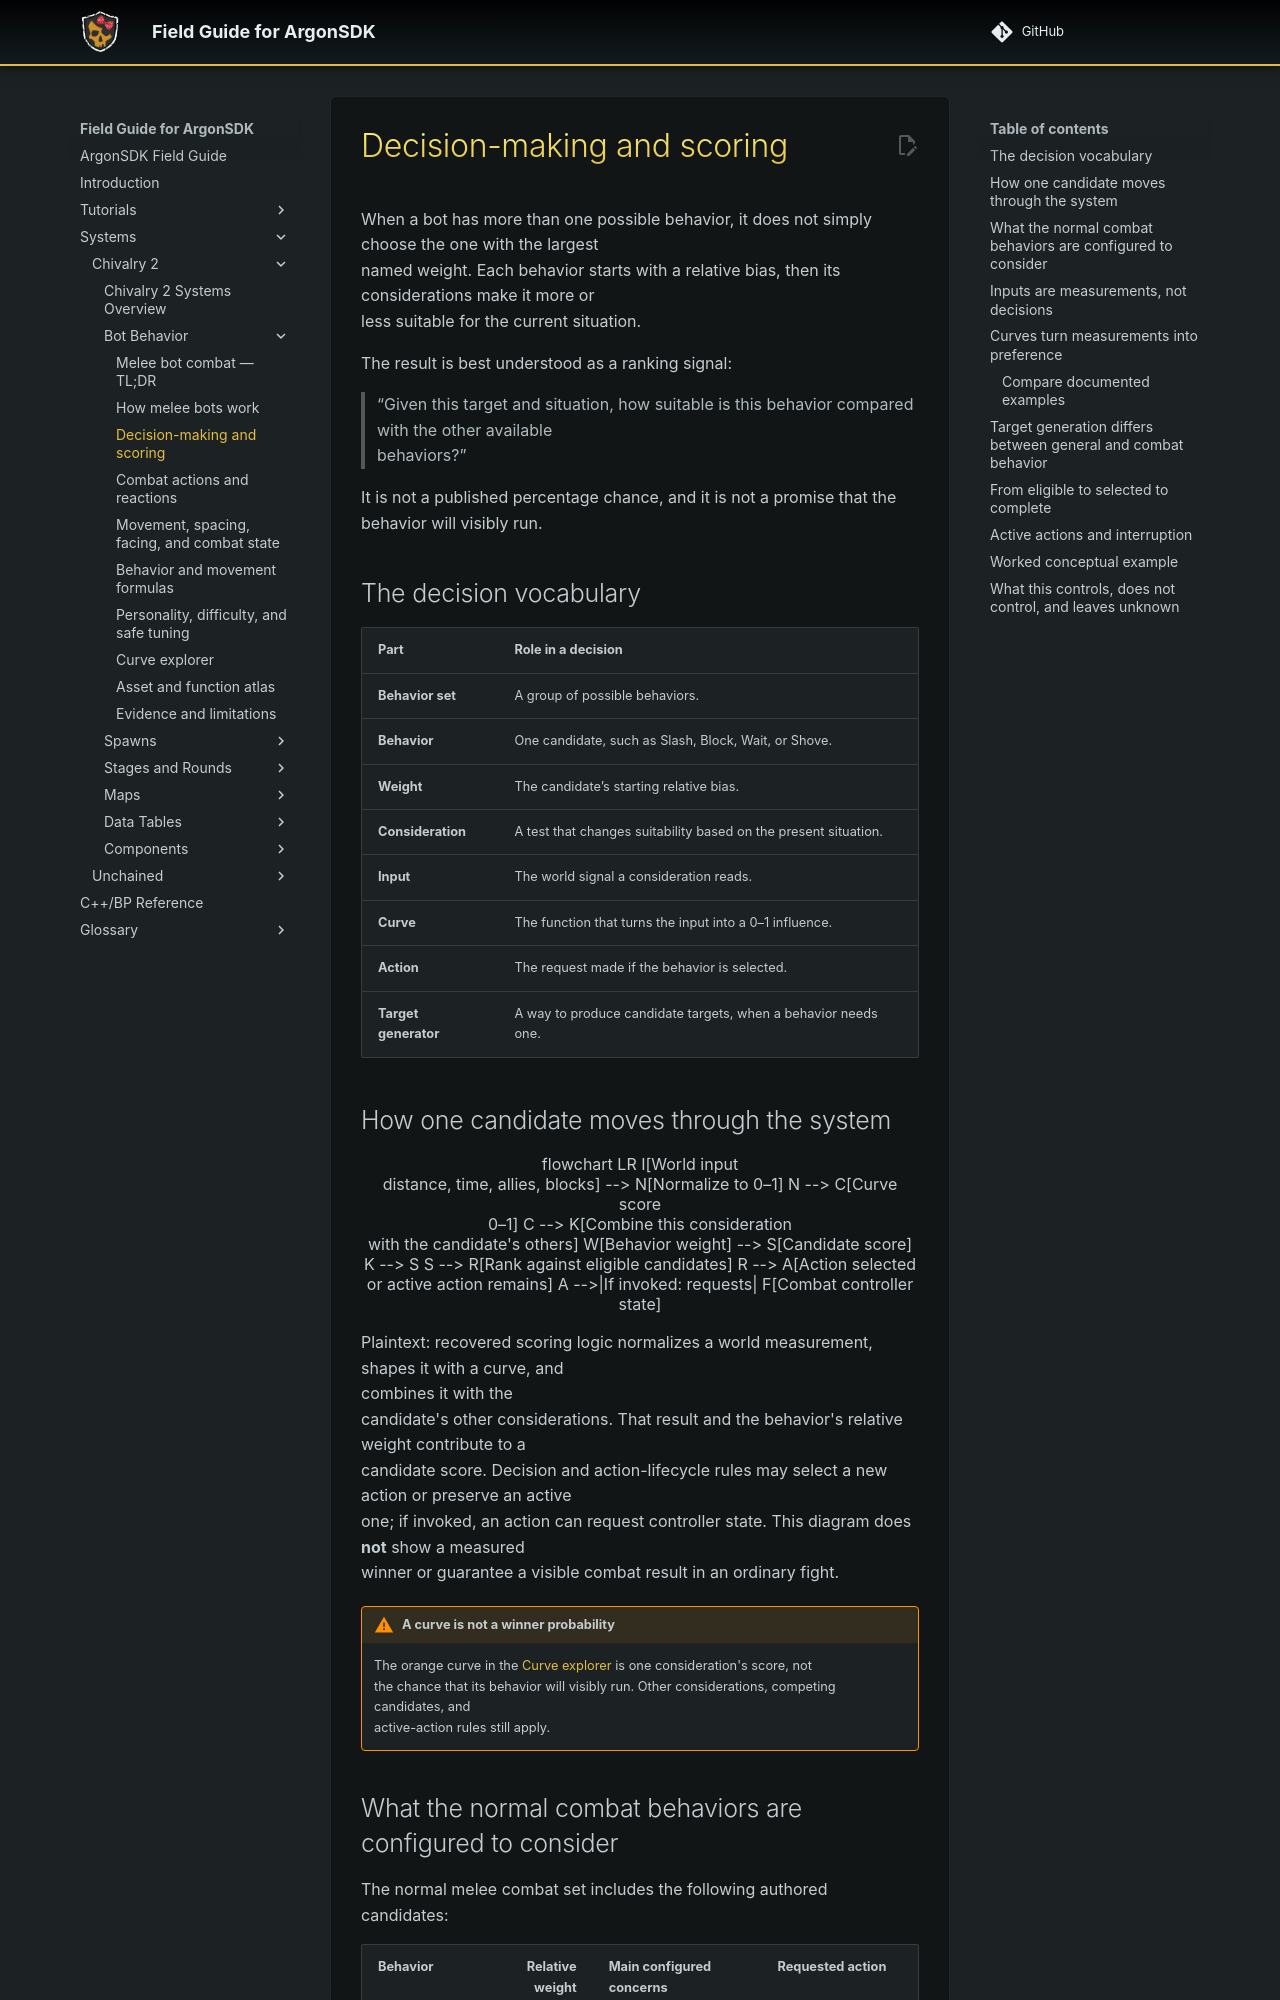

repository: Knutschbert/ArgonSDK-FieldGuide · page: Systems/Chivalry2/Bot Behavior/decision-making/index.html · generator: mkdocs

# Decision-making and scoring

When a bot has more than one possible behavior, it does not simply choose the one with the largest
named weight. Each behavior starts with a relative bias, then its considerations make it more or
less suitable for the current situation.

The result is best understood as a ranking signal:

> “Given this target and situation, how suitable is this behavior compared with the other available
> behaviors?”

It is not a published percentage chance, and it is not a promise that the behavior will visibly run.

## The decision vocabulary

| Part | Role in a decision |
|---|---|
| **Behavior set** | A group of possible behaviors. |
| **Behavior** | One candidate, such as Slash, Block, Wait, or Shove. |
| **Weight** | The candidate’s starting relative bias. |
| **Consideration** | A test that changes suitability based on the present situation. |
| **Input** | The world signal a consideration reads. |
| **Curve** | The function that turns the input into a 0–1 influence. |
| **Action** | The request made if the behavior is selected. |
| **Target generator** | A way to produce candidate targets, when a behavior needs one. |

## How one candidate moves through the system

```mermaid
flowchart LR
  I[World input<br/>distance, time, allies, blocks] --> N[Normalize to 0–1]
  N --> C[Curve score<br/>0–1]
  C --> K[Combine this consideration<br/>with the candidate's others]
  W[Behavior weight] --> S[Candidate score]
  K --> S
  S --> R[Rank against eligible candidates]
  R --> A[Action selected<br/>or active action remains]
  A -->|If invoked: requests| F[Combat controller state]
```

Plaintext: recovered scoring logic normalizes a world measurement, shapes it with a curve, and
combines it with the
candidate's other considerations. That result and the behavior's relative weight contribute to a
candidate score. Decision and action-lifecycle rules may select a new action or preserve an active
one; if invoked, an action can request controller state. This diagram does **not** show a measured
winner or guarantee a visible combat result in an ordinary fight.

!!! warning "A curve is not a winner probability"
    The orange curve in the [Curve explorer](curve-explorer.md) is one consideration's score, not
    the chance that its behavior will visibly run. Other considerations, competing candidates, and
    active-action rules still apply.
